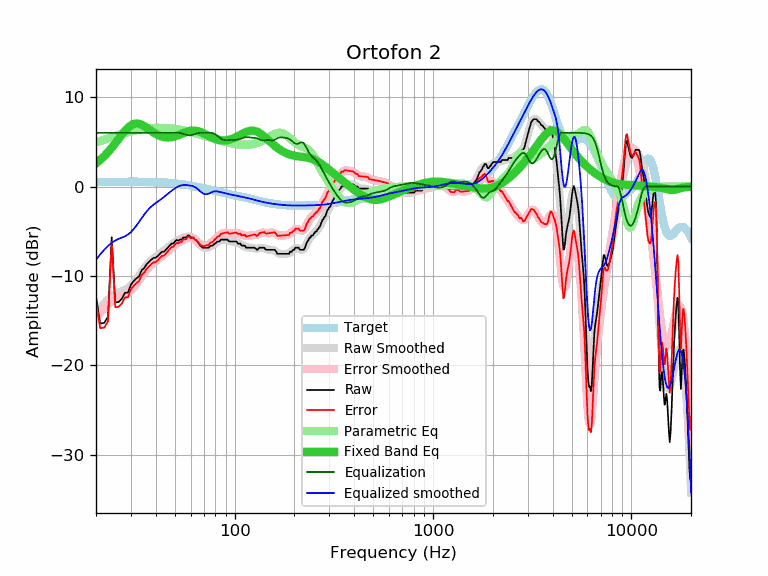

Values plotted in this chart, from the file beside it:
frequency, raw, error, smoothed, error_smoothed, equalization, parametric_eq, equalized_raw, equalized_smoothed, target
20, -12.30, -12.82, -14.18, -14.70, 6.00, 2.59, -6.30, -8.18, 0.52
21, -15.31, -15.83, -13.59, -14.11, 6.00, 2.97, -9.31, -7.59, 0.52
22, -15.25, -15.77, -13.07, -13.60, 6.00, 3.39, -9.25, -7.07, 0.52
23, -14.54, -15.07, -12.64, -13.16, 6.00, 3.85, -8.54, -6.64, 0.53
24, -5.67, -6.20, -12.28, -12.81, 6.00, 4.33, 0.33, -6.28, 0.53
25, -12.96, -13.49, -12.03, -12.56, 6.00, 4.82, -6.96, -6.03, 0.53
26, -12.91, -13.44, -11.85, -12.39, 6.00, 5.32, -6.91, -5.85, 0.53
27, -12.54, -13.07, -11.71, -12.24, 6.00, 5.79, -6.54, -5.71, 0.53
28, -11.87, -12.40, -11.56, -12.09, 6.00, 6.22, -5.87, -5.56, 0.53
29, -11.85, -12.38, -11.36, -11.89, 6.00, 6.57, -5.85, -5.36, 0.53
30, -10.96, -11.49, -11.09, -11.62, 6.00, 6.83, -4.96, -5.09, 0.53
31, -10.55, -11.08, -10.75, -11.28, 6.00, 6.99, -4.55, -4.75, 0.53
32, -10.26, -10.79, -10.36, -10.89, 6.00, 7.05, -4.26, -4.36, 0.53
33, -10.03, -10.56, -9.94, -10.47, 6.00, 7.01, -4.03, -3.94, 0.53
34, -9.34, -9.87, -9.52, -10.05, 6.00, 6.90, -3.34, -3.52, 0.53
35, -9.12, -9.64, -9.13, -9.65, 6.00, 6.75, -3.12, -3.13, 0.52
36, -8.67, -9.19, -8.78, -9.30, 6.00, 6.57, -2.67, -2.78, 0.52
37, -8.43, -8.94, -8.49, -9.00, 6.00, 6.39, -2.43, -2.49, 0.51
38, -8.16, -8.67, -8.24, -8.75, 6.00, 6.20, -2.16, -2.24, 0.51
39, -7.98, -8.48, -8.03, -8.53, 6.00, 6.04, -1.98, -2.03, 0.50
40, -7.95, -8.44, -7.84, -8.34, 6.00, 5.89, -1.95, -1.84, 0.49
41, -7.75, -8.23, -7.67, -8.16, 6.00, 5.76, -1.75, -1.67, 0.48
42, -7.52, -7.99, -7.51, -7.98, 6.00, 5.66, -1.52, -1.51, 0.47
43, -7.29, -7.75, -7.34, -7.81, 6.00, 5.58, -1.29, -1.34, 0.46
44, -7.29, -7.74, -7.17, -7.62, 6.00, 5.52, -1.29, -1.17, 0.45
45, -7.07, -7.51, -7.00, -7.43, 6.00, 5.49, -1.07, -1.00, 0.44
46, -6.84, -7.26, -6.82, -7.24, 6.00, 5.48, -0.84, -0.82, 0.42
47, -6.61, -7.01, -6.65, -7.05, 6.00, 5.49, -0.61, -0.65, 0.40
48, -6.38, -6.77, -6.49, -6.87, 6.00, 5.51, -0.38, -0.49, 0.39
49, -6.38, -6.75, -6.34, -6.70, 6.00, 5.55, -0.38, -0.34, 0.37
50, -6.15, -6.50, -6.20, -6.55, 6.00, 5.61, -0.15, -0.20, 0.35
51, -5.97, -6.30, -6.09, -6.41, 6.00, 5.67, 0.03, -0.09, 0.33
52, -6.05, -6.35, -5.98, -6.28, 6.00, 5.74, -0.05, 0.02, 0.30
53, -5.93, -6.21, -5.89, -6.17, 5.98, 5.81, 0.05, 0.09, 0.28
54, -5.93, -6.19, -5.81, -6.06, 5.95, 5.89, 0.02, 0.14, 0.26
55, -5.70, -5.93, -5.73, -5.96, 5.89, 5.96, 0.19, 0.16, 0.23
56, -5.70, -5.91, -5.67, -5.87, 5.83, 6.03, 0.13, 0.16, 0.21
57, -5.70, -5.88, -5.62, -5.80, 5.79, 6.09, 0.09, 0.16, 0.18
58, -5.47, -5.62, -5.59, -5.75, 5.75, 6.15, 0.28, 0.15, 0.15
59, -5.47, -5.59, -5.60, -5.72, 5.72, 6.19, 0.25, 0.12, 0.12
60, -5.69, -5.79, -5.63, -5.73, 5.73, 6.23, 0.04, 0.10, 0.10
61, -5.70, -5.77, -5.69, -5.76, 5.76, 6.25, 0.06, 0.07, 0.07
62, -5.70, -5.74, -5.79, -5.83, 5.81, 6.25, 0.11, 0.02, 0.04
63, -5.93, -5.94, -5.92, -5.93, 5.86, 6.25, -0.07, -0.06, 0.01
64, -6.02, -6.00, -6.07, -6.05, 5.91, 6.23, -0.11, -0.16, -0.02
65, -6.20, -6.15, -6.23, -6.18, 5.96, 6.20, -0.24, -0.27, -0.05
66, -6.38, -6.30, -6.38, -6.31, 5.99, 6.15, -0.39, -0.40, -0.08
67, -6.61, -6.50, -6.53, -6.42, 6.00, 6.10, -0.61, -0.53, -0.11
68, -6.71, -6.57, -6.66, -6.52, 6.00, 6.05, -0.71, -0.66, -0.14
69, -6.84, -6.67, -6.75, -6.59, 6.00, 5.98, -0.84, -0.75, -0.17
70, -6.84, -6.64, -6.82, -6.62, 6.00, 5.92, -0.84, -0.82, -0.20
71, -6.84, -6.61, -6.85, -6.62, 6.00, 5.85, -0.84, -0.85, -0.23
72, -6.84, -6.58, -6.85, -6.60, 6.00, 5.78, -0.84, -0.85, -0.26
73, -6.84, -6.55, -6.83, -6.55, 6.00, 5.71, -0.84, -0.83, -0.29
74, -6.84, -6.53, -6.79, -6.47, 6.00, 5.64, -0.84, -0.79, -0.31
75, -6.67, -6.33, -6.73, -6.39, 6.00, 5.57, -0.67, -0.73, -0.34
76, -6.61, -6.24, -6.66, -6.29, 6.00, 5.51, -0.61, -0.66, -0.37
77, -6.61, -6.21, -6.59, -6.18, 5.98, 5.45, -0.63, -0.60, -0.40
78, -6.55, -6.12, -6.51, -6.07, 5.94, 5.40, -0.61, -0.56, -0.43
79, -6.38, -5.92, -6.43, -5.96, 5.89, 5.35, -0.49, -0.54, -0.46
... 553 more rows
